The GitHub repository kailhashed/Violence_detection contains a labelled image folder "annotations_cls" with 2 categories: violent, non-violent. Examples follow, each with its label.

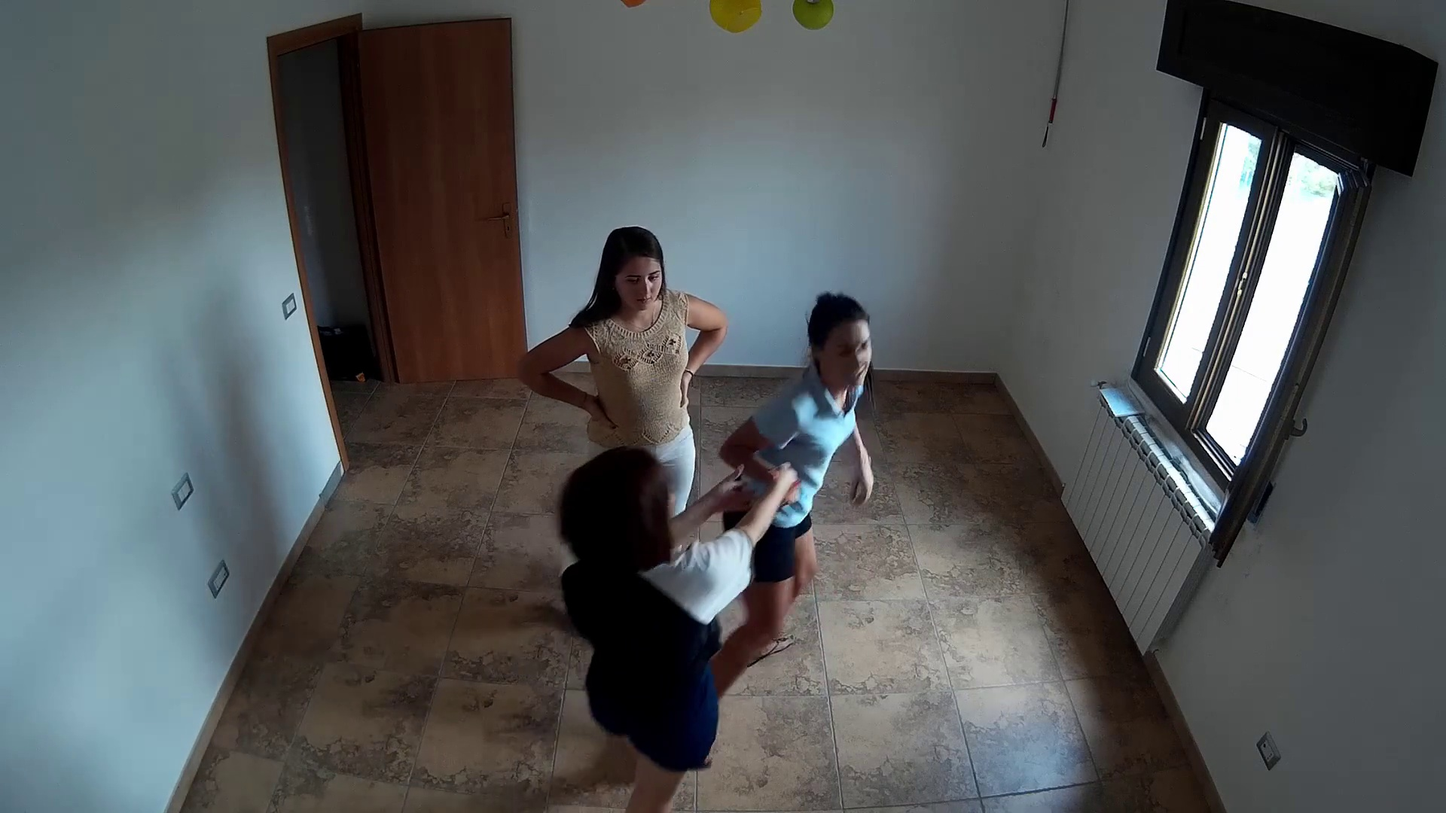
Label: non-violent

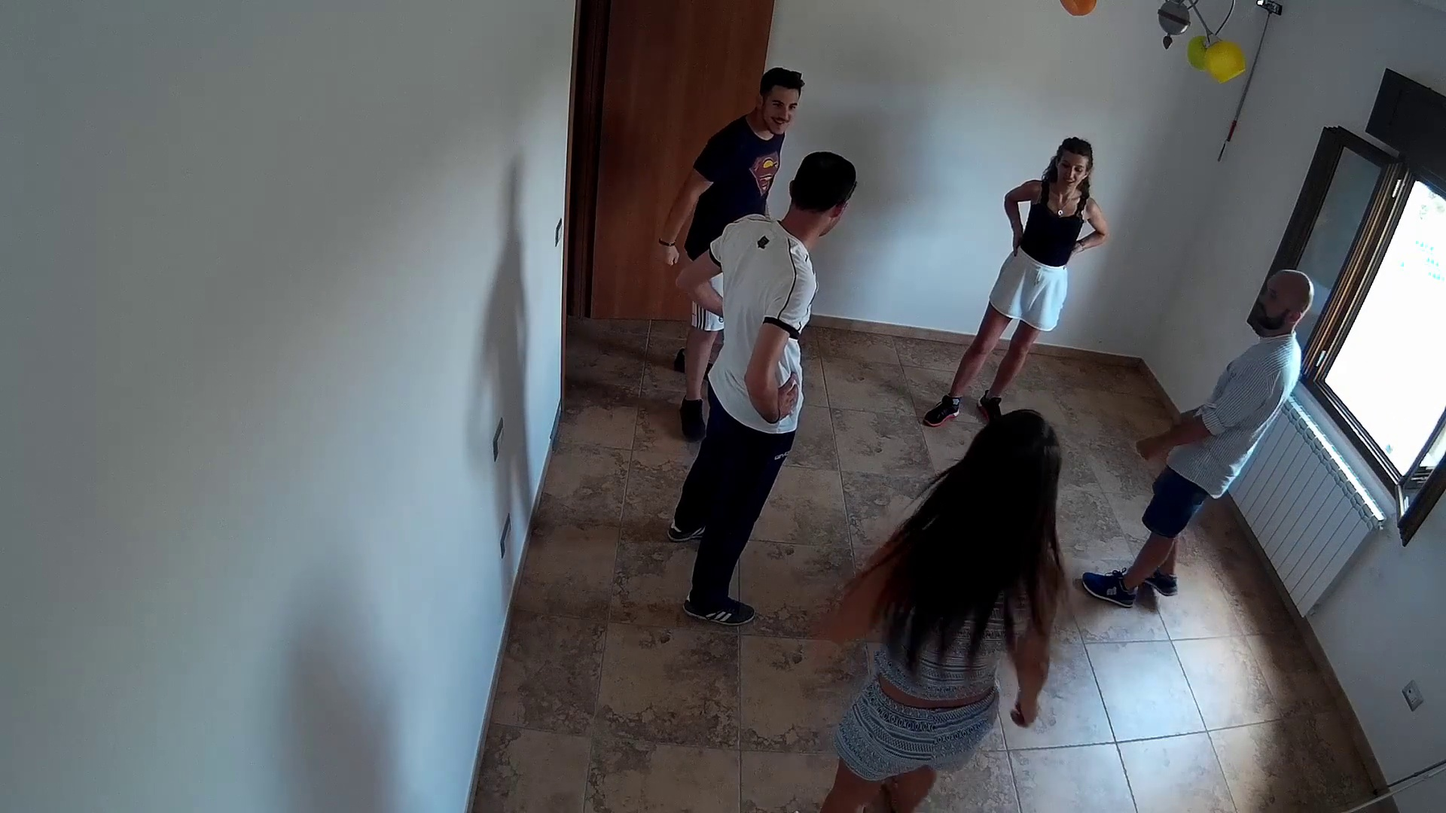
Label: non-violent

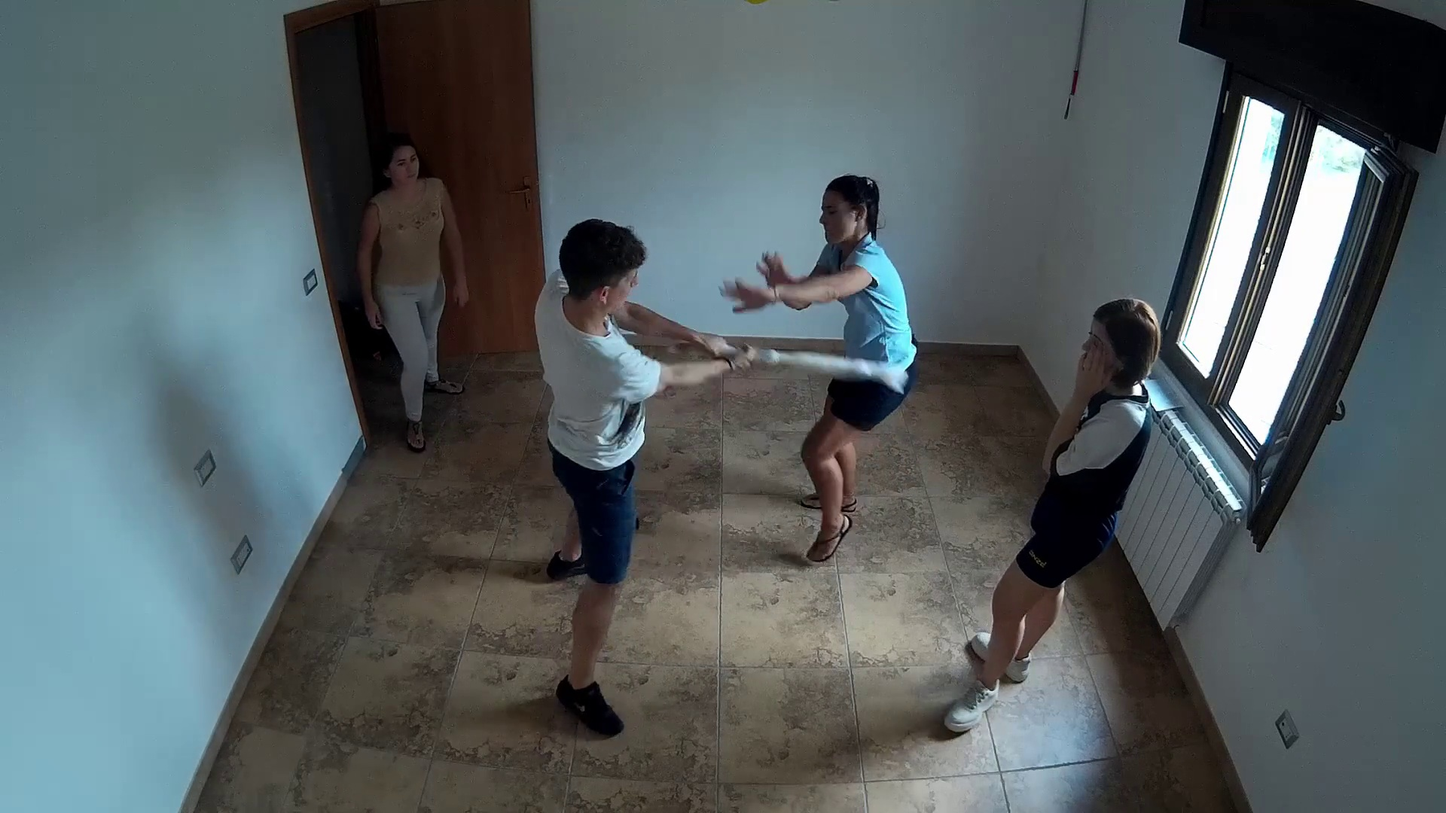
Label: violent

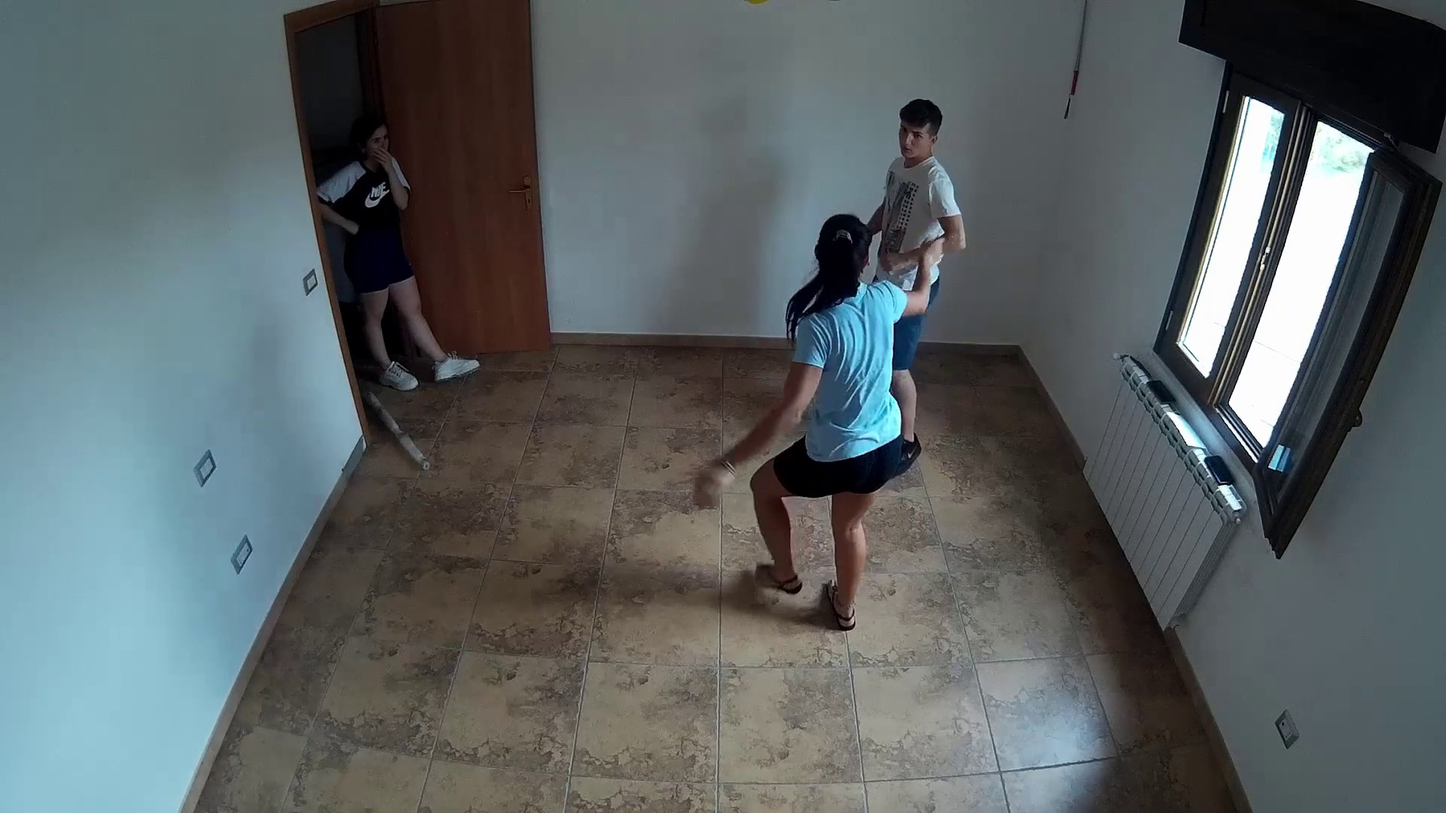
Label: violent

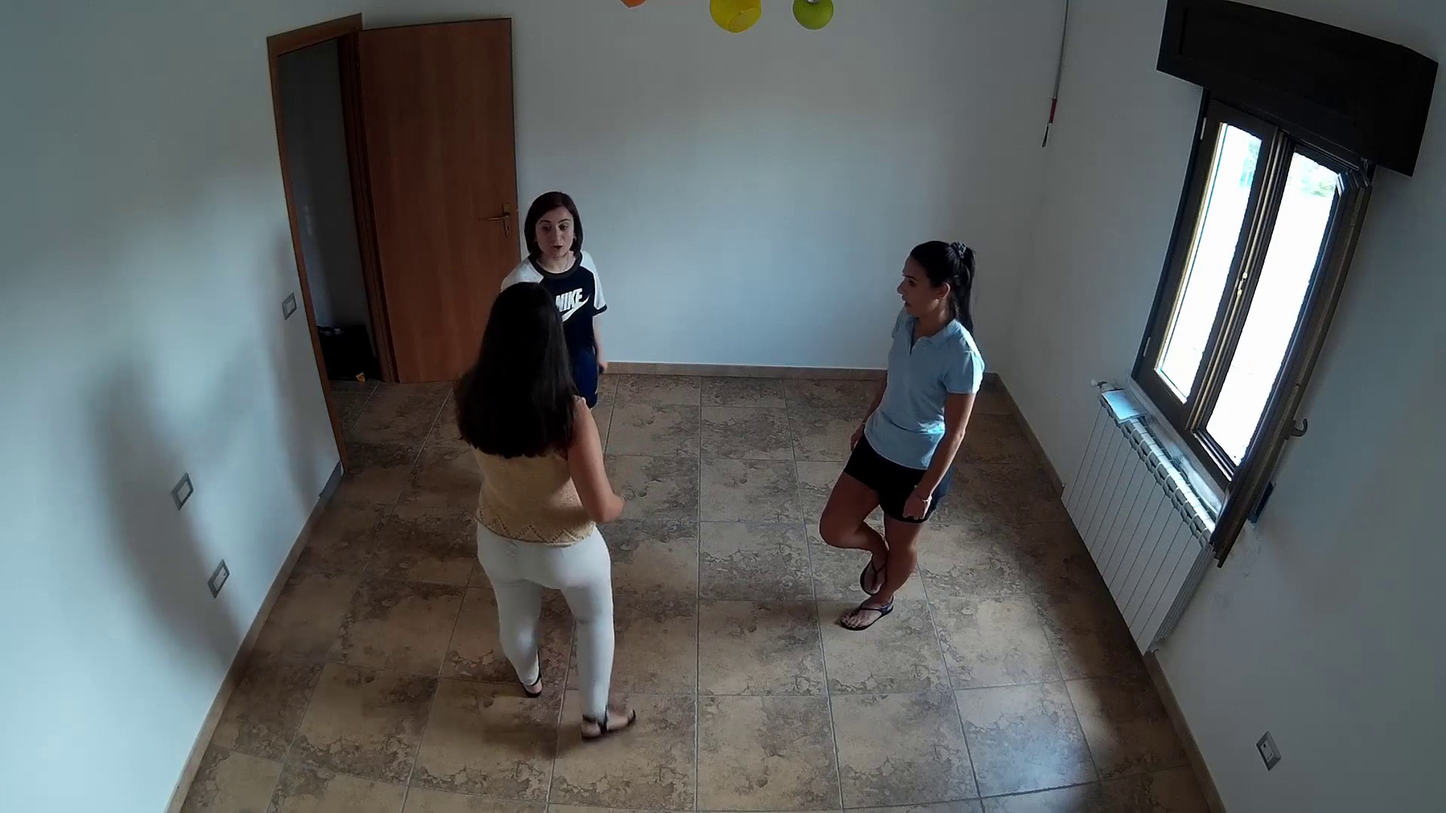
Label: non-violent

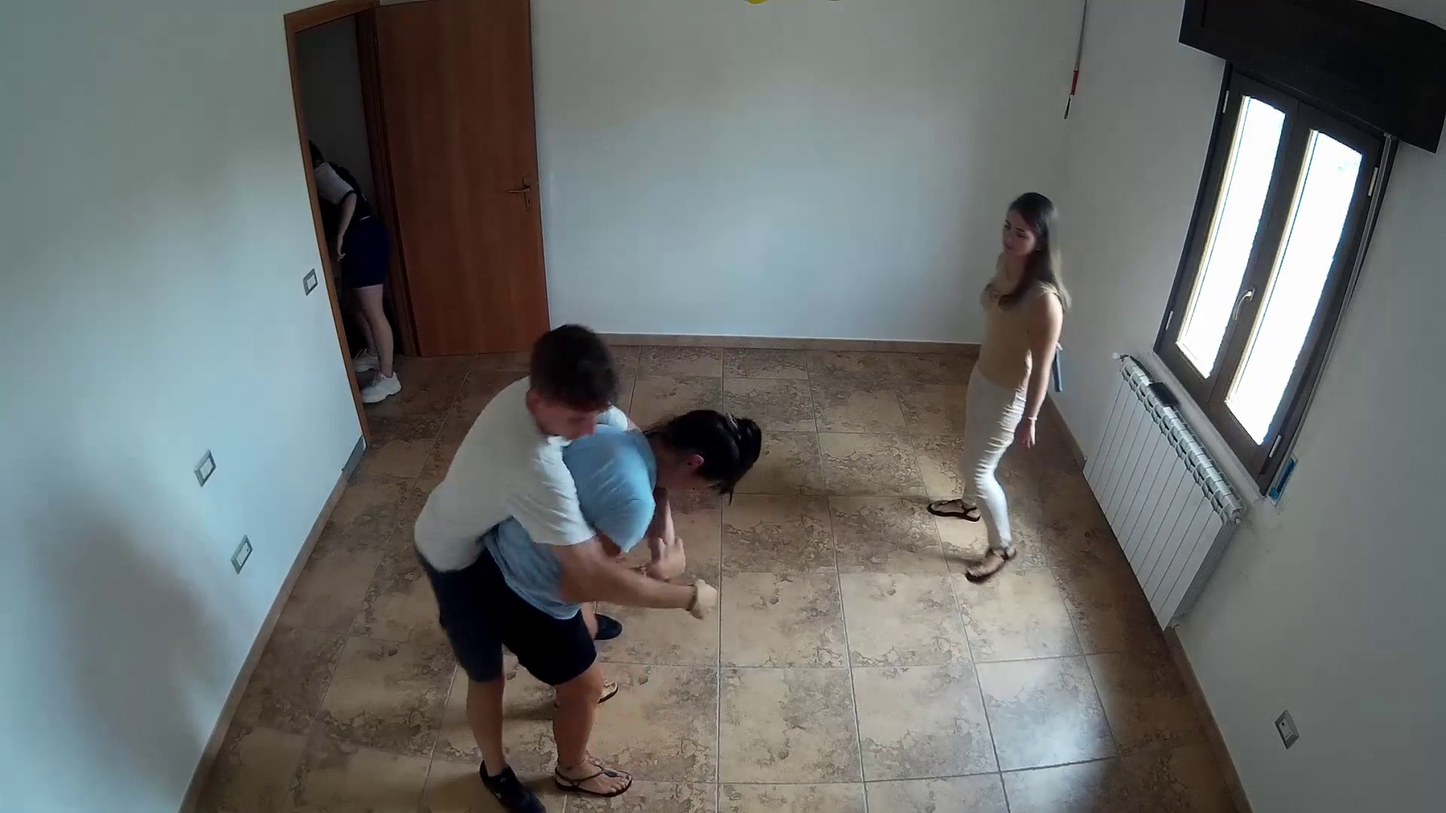
Label: violent
